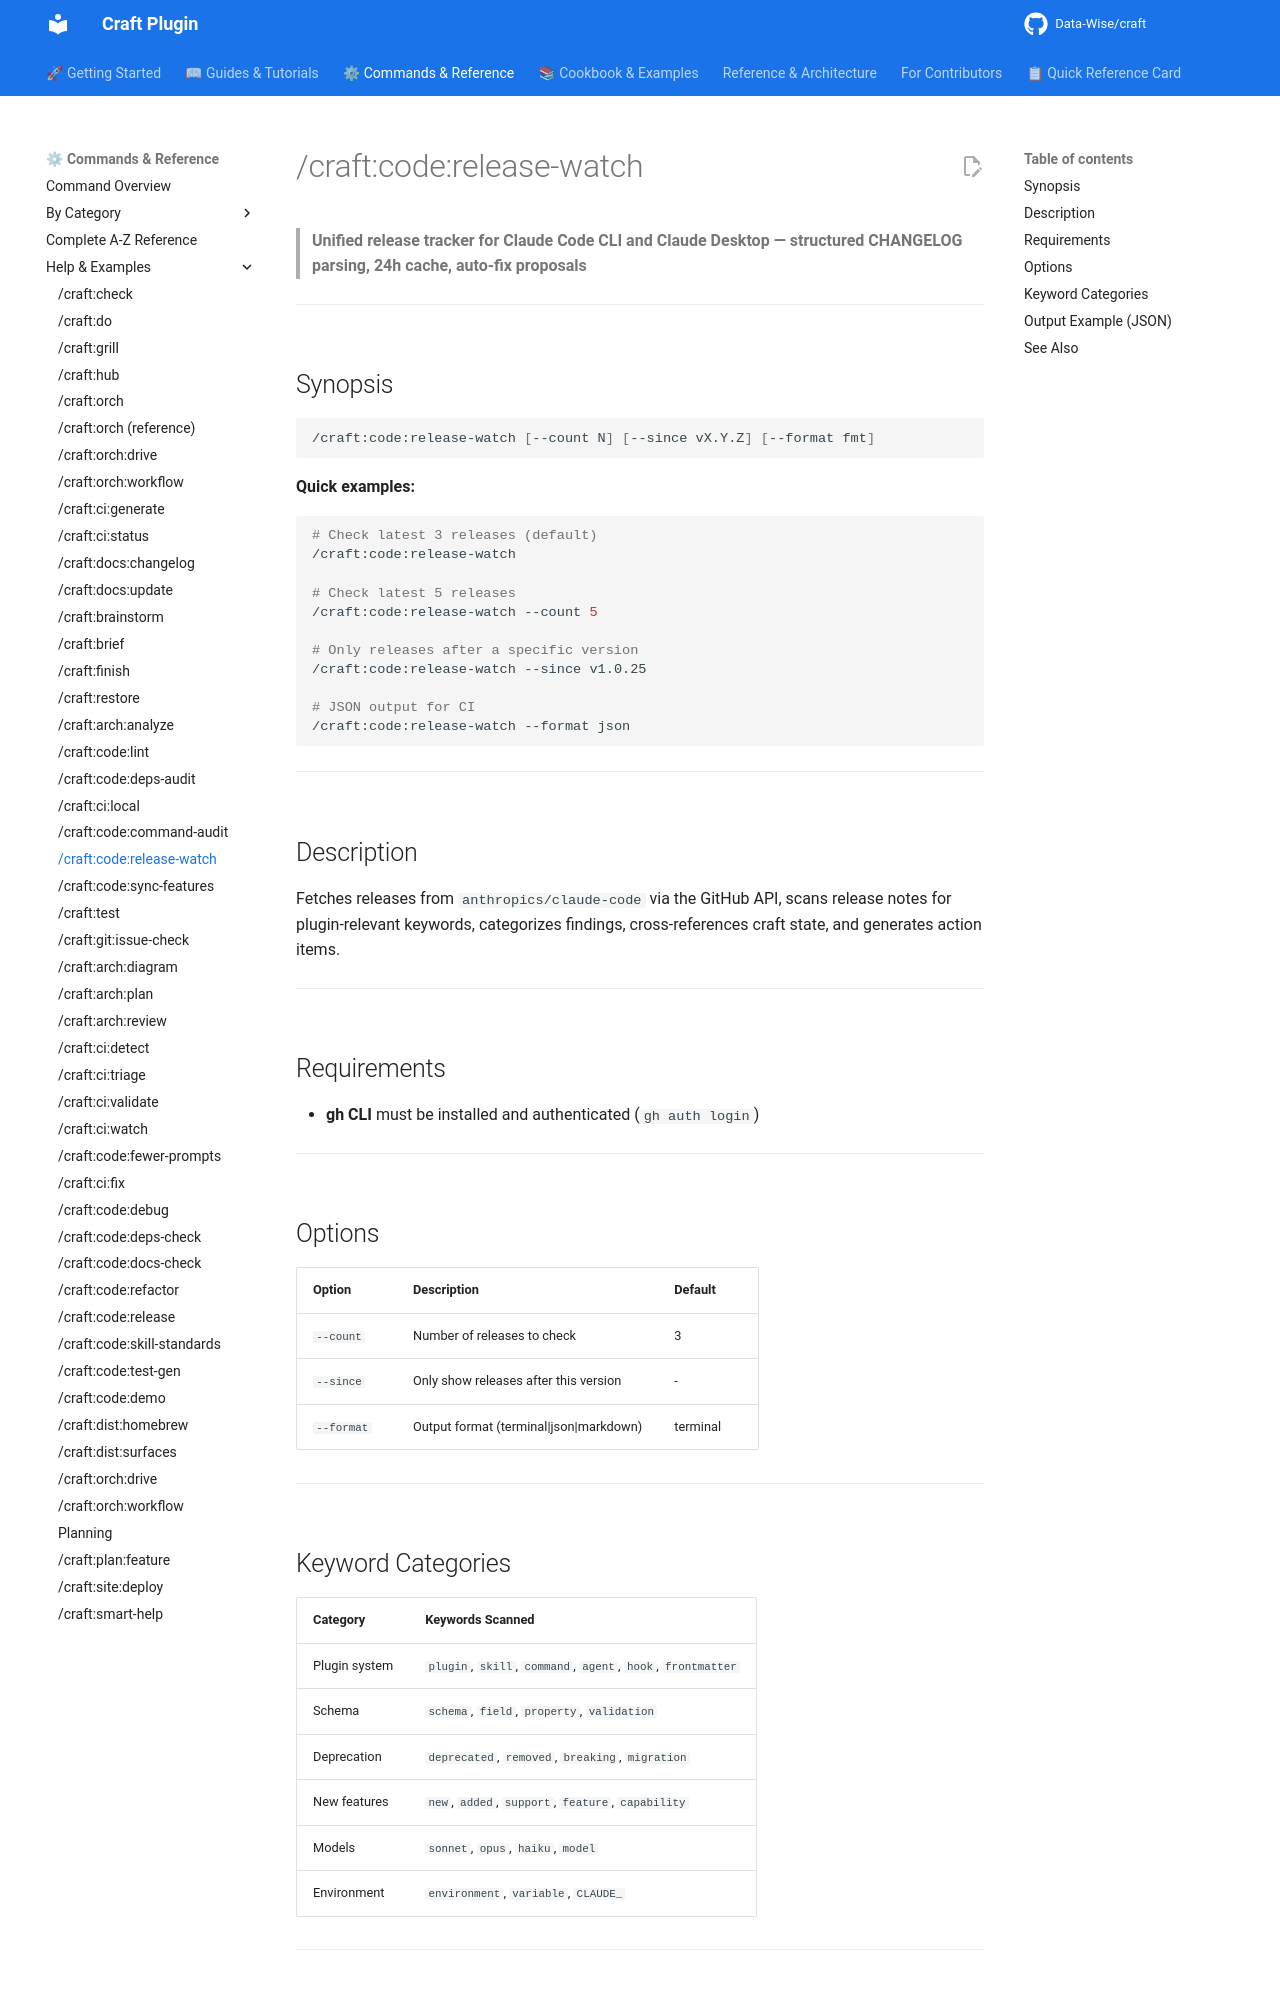

repository: Data-Wise/craft · page: commands/code/release-watch/index.html · generator: mkdocs

# /craft:code:release-watch

> **Unified release tracker for Claude Code CLI and Claude Desktop — structured CHANGELOG parsing, 24h cache, auto-fix proposals**

---

## Synopsis

```bash
/craft:code:release-watch [--count N] [--since vX.Y.Z] [--format fmt]
```

**Quick examples:**

```bash
# Check latest 3 releases (default)
/craft:code:release-watch

# Check latest 5 releases
/craft:code:release-watch --count 5

# Only releases after a specific version
/craft:code:release-watch --since v1.0.25

# JSON output for CI
/craft:code:release-watch --format json
```

---

## Description

Fetches releases from `anthropics/claude-code` via the GitHub API, scans release notes for plugin-relevant keywords, categorizes findings, cross-references craft state, and generates action items.

---

## Requirements

- **gh CLI** must be installed and authenticated (`gh auth login`)

---

## Options

| Option | Description | Default |
|--------|-------------|---------|
| `--count` | Number of releases to check | 3 |
| `--since` | Only show releases after this version | - |
| `--format` | Output format (terminal\|json\|markdown) | terminal |

---

## Keyword Categories

| Category | Keywords Scanned |
|----------|-----------------|
| Plugin system | `plugin`, `skill`, `command`, `agent`, `hook`, `frontmatter` |
| Schema | `schema`, `field`, `property`, `validation` |
| Deprecation | `deprecated`, `removed`, `breaking`, `migration` |
| New features | `new`, `added`, `support`, `feature`, `capability` |
| Models | `sonnet`, `opus`, `haiku`, `model` |
| Environment | `environment`, `variable`, `CLAUDE_` |

---
